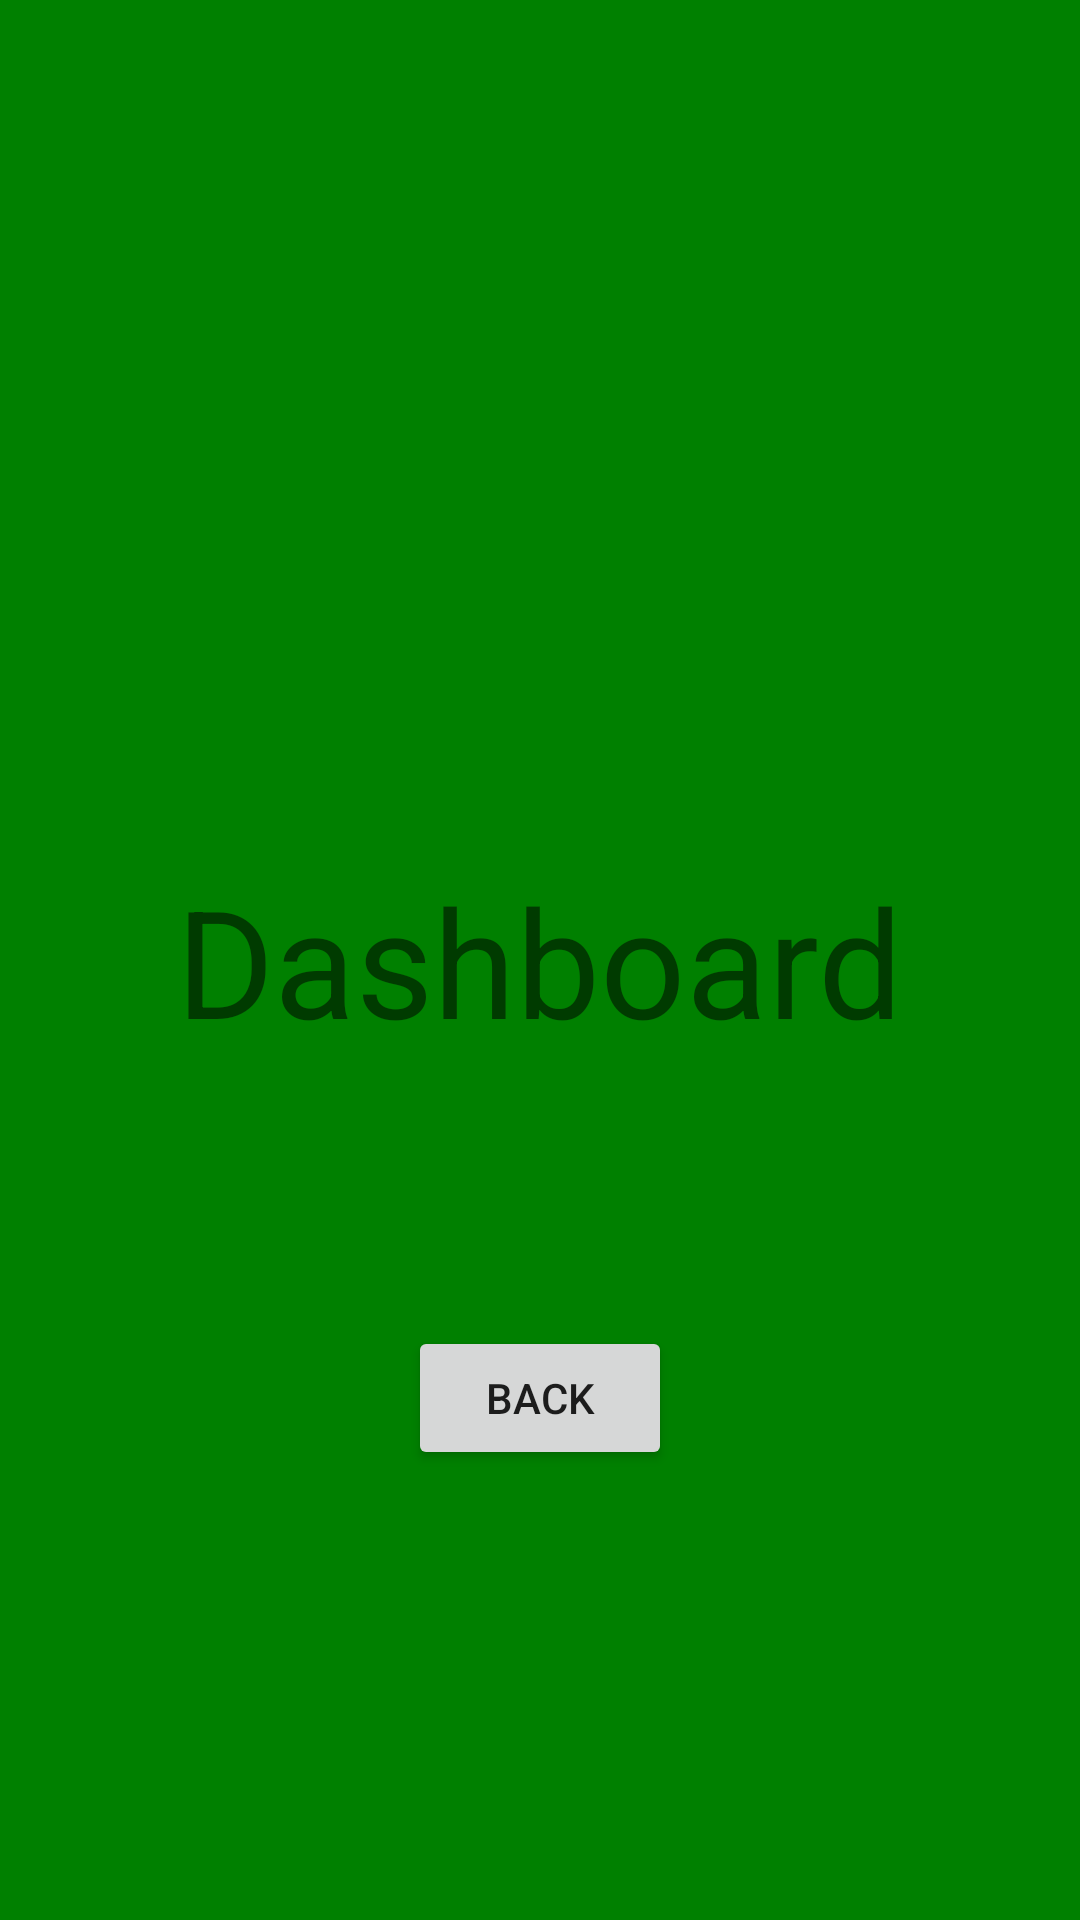

Android layout source for this screen:
<!-- AndroidManifest.xml: application theme Theme.CTL_Manager -->
<!-- res/layout/activity_dashboard.xml -->
<?xml version="1.0" encoding="utf-8"?>
<RelativeLayout xmlns:android="http://schemas.android.com/apk/res/android"
    xmlns:app="http://schemas.android.com/apk/res-auto"
    xmlns:tools="http://schemas.android.com/tools"
    android:layout_width="match_parent"
    android:layout_height="match_parent"
    tools:context=".Dashboard"
    android:background="@color/green">


    <TextView
        android:layout_width="wrap_content"
        android:layout_height="wrap_content"
        android:textSize="50sp"
        android:text="Dashboard"
        android:layout_centerInParent="true"/>

    <Button
        android:id="@+id/backButton"
        android:layout_width="wrap_content"
        android:layout_height="wrap_content"
        android:layout_centerHorizontal="true"
        android:layout_alignParentBottom="true"
        android:layout_marginBottom="150dp"
        android:text="Back"/>

</RelativeLayout>
<!-- resources referenced by this layout -->
<resources>
  <color name="green">#008000</color>
  <style name="Theme.CTL_Manager" parent="Theme.MaterialComponents.DayNight.NoActionBar">
          
          <item name="colorPrimary">@color/purple_500</item>
          <item name="colorPrimaryVariant">@color/transparent</item>
          <item name="colorOnPrimary">@color/white</item>
          
          <item name="colorSecondary">@color/teal_200</item>
          <item name="colorSecondaryVariant">@color/teal_700</item>
          <item name="colorOnSecondary">@color/black</item>
          
          <item name="android:statusBarColor" tools:targetApi="l">?attr/colorPrimaryVariant</item>
          
      </style>
  <color name="purple_500">#FF6200EE</color>
  <color name="transparent" />
  <color name="white">#FFFFFFFF</color>
  <color name="teal_200">#FF03DAC5</color>
  <color name="teal_700">#FF018786</color>
  <color name="black">#FF000000</color>
</resources>
